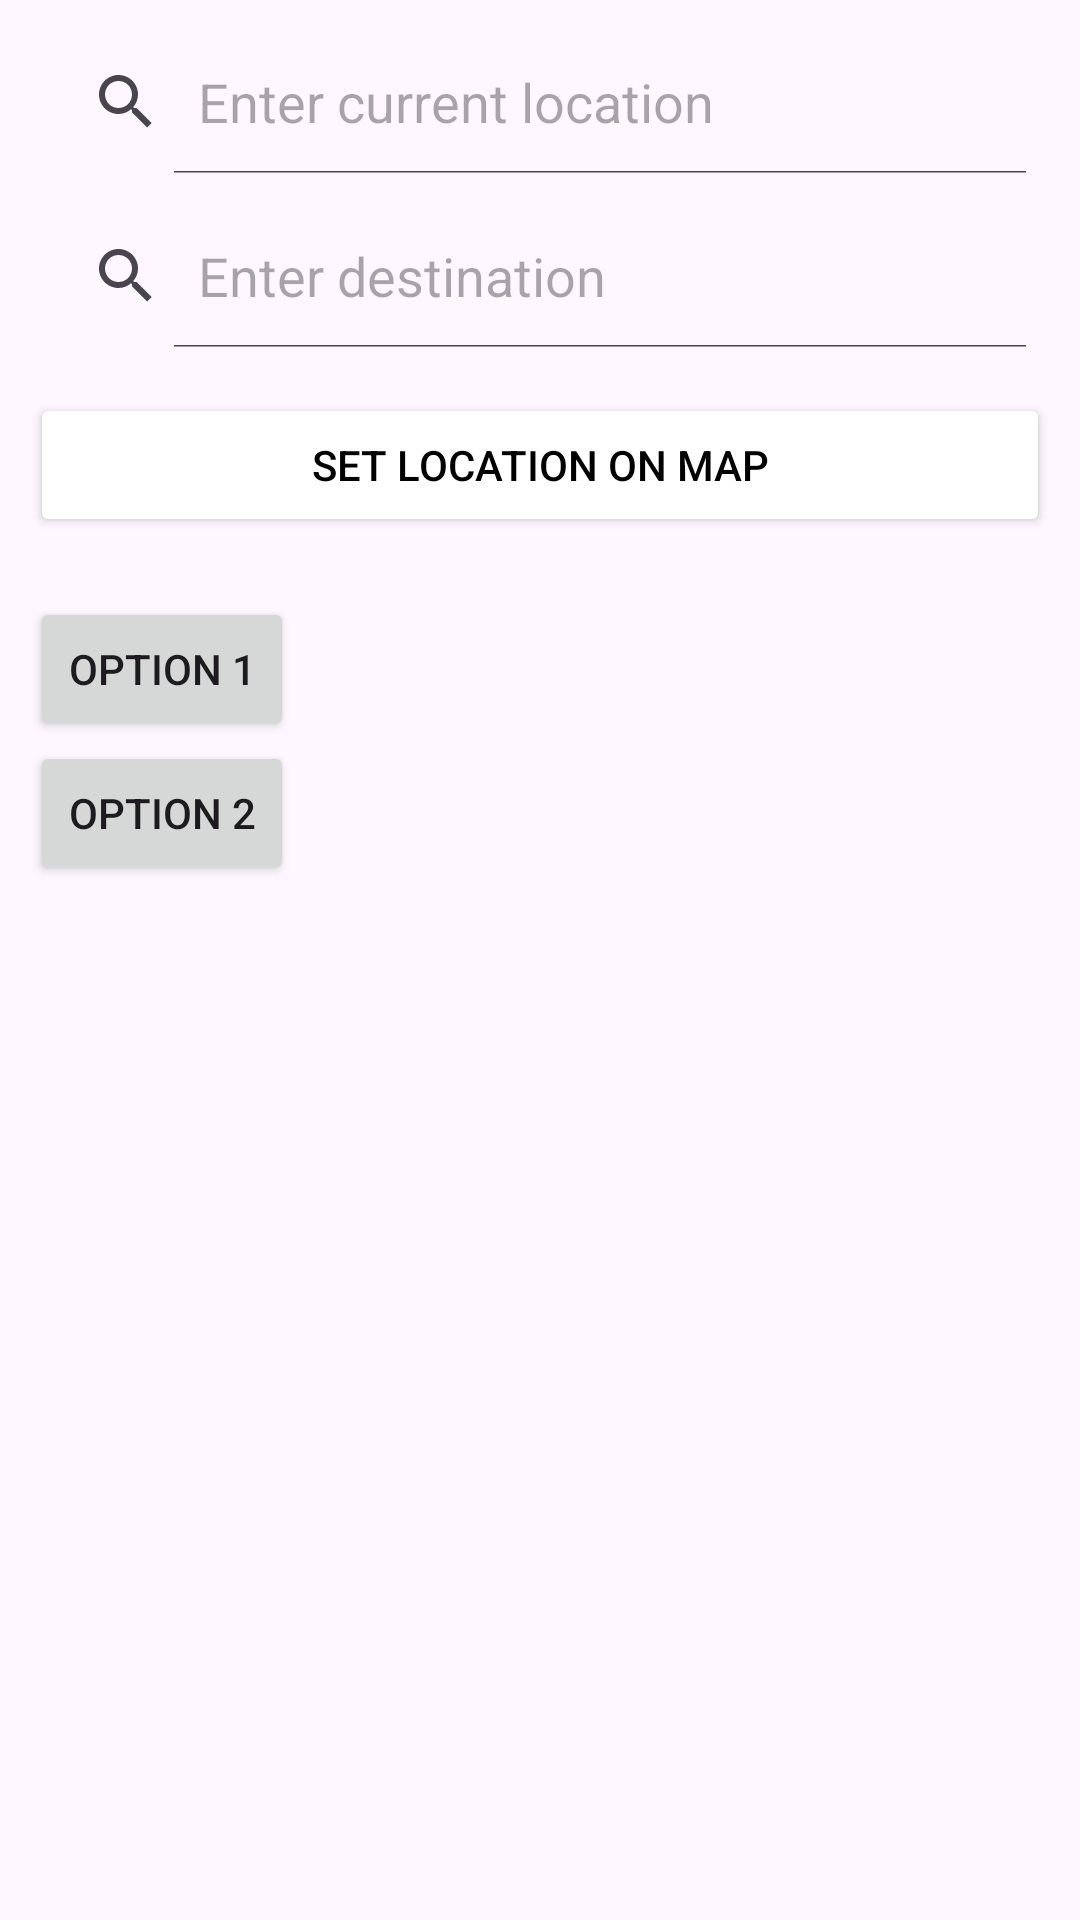

Produce the Android XML layout that renders to this screen, including the resource entries it uses.
<!-- AndroidManifest.xml: application theme Theme.Uber -->
<!-- res/layout/activity_selectingfromtodestinaiton.xml -->
<?xml version="1.0" encoding="utf-8"?>
<LinearLayout xmlns:android="http://schemas.android.com/apk/res/android"
    xmlns:app="http://schemas.android.com/apk/res-auto"
    xmlns:tools="http://schemas.android.com/tools"
    android:layout_width="match_parent"
    android:layout_height="match_parent"
    android:padding="10dp"
    android:orientation="vertical"
    tools:context=".selectingfromtodestinaiton">

    
    <SearchView
        android:id="@+id/search_view_current_location"
        android:layout_width="match_parent"
        android:layout_height="wrap_content"
        android:iconifiedByDefault="false"
        android:queryHint="Enter current location" />

    
    <SearchView
        android:layout_marginTop="10dp"
        android:id="@+id/search_view_destination"
        android:layout_width="match_parent"
        android:layout_height="wrap_content"
        android:iconifiedByDefault="false"
        android:queryHint="Enter destination" />

    
    <Button
        android:layout_marginTop="15dp"
        android:drawableLeft="@drawable/map"
        android:textColor="@color/black"
        android:backgroundTint="@color/white"
        android:id="@+id/button_set_location_on_map"
        android:layout_width="match_parent"
        android:layout_height="wrap_content"
        android:text="Set location on map" />

    
    <LinearLayout
        android:id="@+id/layout_saved_places"
        android:layout_width="match_parent"
        android:layout_height="wrap_content"
        android:orientation="vertical">
        
    </LinearLayout>
    <ScrollView
      android:layout_marginTop="20dp"
        android:layout_width="wrap_content"
        android:layout_height="wrap_content">
    
    <LinearLayout

        android:layout_width="match_parent"
        android:layout_height="wrap_content"
        android:orientation="vertical">


        <Button
            android:id="@+id/button_option1"
         android:layout_width="wrap_content"
            android:layout_height="wrap_content"
            android:layout_weight="1"
            android:text="Option 1" />

        <Button
            android:id="@+id/button_option2"
android:layout_width="wrap_content"
            android:layout_height="wrap_content"
            android:layout_weight="1"
            android:text="Option 2" />

        

    </LinearLayout>
    </ScrollView>

</LinearLayout>
<!-- resources referenced by this layout -->
<resources>
  <style name="Theme.Uber" parent="Base.Theme.Uber" />
  <style name="Base.Theme.Uber" parent="Theme.Material3.DayNight.NoActionBar">
          
          
      </style>
  <!-- not gathered from this repository: default colours our renderer supplied (Android Studio template values) -->
  <color name="black">#FF000000</color>
  <color name="white">#FFFFFFFF</color>
</resources>
